Run: headless pygame with SDL's dummy video driver; simulated clock (each Clock.tick advances the game by its frame time, no real sleeping); random seed 0; keys injected as events and as key.get_pressed() state; no mouse input.
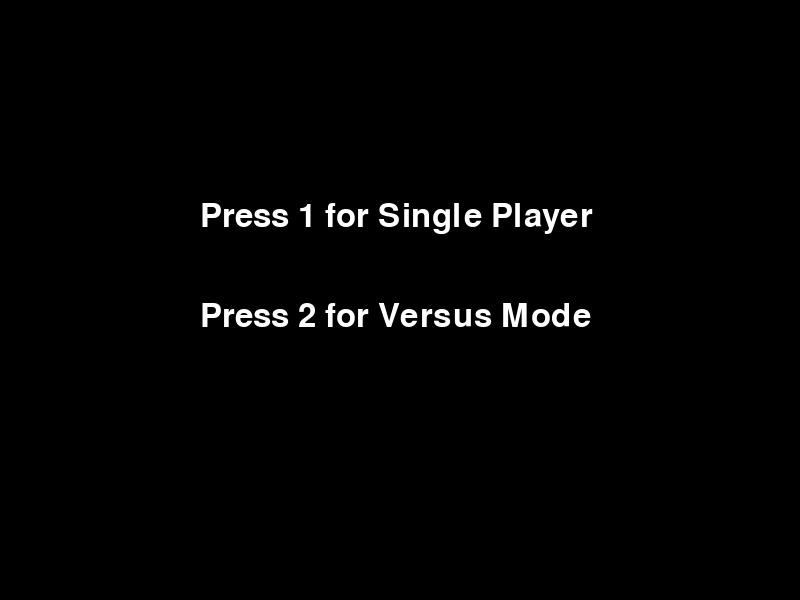
Frame 1 of 4 · flips 1–60 · no input
Frame 2 of 4 · flips 61–180 · tapped SPACE, RETURN · held RIGHT (→), D · screen unchanged from frame 1, image omitted
Frame 3 of 4 · flips 181–300 · held DOWN (↓), S · screen unchanged from frame 2, image omitted
Frame 4 of 4 · flips 301–420 · held LEFT (←), A, UP (↑), W · screen unchanged from frame 3, image omitted

The pygame program that drew these frames:

import pygame
import random

# --------------------------------------------------------
# Configuration & Global Constants
# --------------------------------------------------------
SCREEN_WIDTH = 800  # Make it wider so we can place two grids side-by-side
SCREEN_HEIGHT = 600
GRID_SIZE = 20  # Each cell is 20x20 pixels

# For single-player or left grid in Versus mode
GRID_WIDTH = 10
GRID_HEIGHT = 20

FPS = 60
INITIAL_DROP_SPEED = FPS // 2  # Capsule drop every half second initially

# Colors
BLACK  = (0, 0, 0)
WHITE  = (255, 255, 255)
RED    = (255, 0, 0)
GREEN  = (0, 255, 0)
BLUE   = (0, 0, 255)
YELLOW = (255, 255, 0)
GRAY   = (100, 100, 100)

# Virus Count by level
LEVEL_VIRUS_COUNTS = {
    1: 10,
    2: 15,
    3: 20,
    4: 25,
    5: 30
}
MAX_LEVEL = 5

pygame.init()
screen = pygame.display.set_mode((SCREEN_WIDTH, SCREEN_HEIGHT))
pygame.display.set_caption("Dr. Mario 64 Inspired Clone")
clock = pygame.time.Clock()

# --------------------------------------------------------
# Block, Virus, and Grid Classes
# --------------------------------------------------------
class Block:
    def __init__(self, x, y, color):
        self.x = x
        self.y = y
        self.color = color

    def draw(self, surface, origin_x=0, origin_y=0):
        """
        origin_x, origin_y allow us to offset drawing 
        (useful in Versus mode where each grid is offset)
        """
        px = origin_x + self.x * GRID_SIZE
        py = origin_y + self.y * GRID_SIZE
        pygame.draw.rect(surface, self.color, (px, py, GRID_SIZE, GRID_SIZE))

class Virus(Block):
    """A specialized Block that we can later expand if needed."""
    pass

class Grid:
    """Manages the playfield, storing blocks and viruses."""
    def __init__(self, width=GRID_WIDTH, height=GRID_HEIGHT):
        self.width = width
        self.height = height
        self.grid = [[None for _ in range(self.width)] for _ in range(self.height)]
        self.virus_count = 0

    def add_block(self, block):
        """Add a single block (or virus) to the grid if valid."""
        if 0 <= block.y < self.height and 0 <= block.x < self.width:
            self.grid[block.y][block.x] = block

    def remove_matches(self):
        """
        Remove horizontal/vertical matches of 4 or more same-colored pieces
        Returns the number of matched blocks removed. We'll use this for scoring.
        """
        removed_count = 0
        blocks_to_remove = set()

        for y in range(self.height):
            for x in range(self.width):
                if self.grid[y][x] is not None:
                    color = self.grid[y][x].color

                    # Horizontal check
                    if x <= self.width - 4:
                        run_length = 1
                        for i in range(1, 4):
                            if self.grid[y][x + i] and self.grid[y][x + i].color == color:
                                run_length += 1
                            else:
                                break
                        if run_length == 4:
                            for i in range(4):
                                blocks_to_remove.add((x + i, y))

                    # Vertical check
                    if y <= self.height - 4:
                        run_length = 1
                        for i in range(1, 4):
                            if self.grid[y + i][x] and self.grid[y + i][x].color == color:
                                run_length += 1
                            else:
                                break
                        if run_length == 4:
                            for i in range(4):
                                blocks_to_remove.add((x, y + i))

        # Remove blocks
        for (rx, ry) in blocks_to_remove:
            if isinstance(self.grid[ry][rx], Virus):
                # Decrease virus count if a virus is removed
                self.virus_count -= 1
            self.grid[ry][rx] = None

        removed_count = len(blocks_to_remove)
        return removed_count

    def apply_gravity(self):
        """
        Let any floating blocks fall down until they land on another block
        or the bottom of the grid.
        """
        for y in range(self.height - 1, -1, -1):
            for x in range(self.width):
                if self.grid[y][x] is None:
                    temp_y = y - 1
                    while temp_y >= 0 and self.grid[y][x] is None:
                        if self.grid[temp_y][x] is not None:
                            self.grid[y][x] = self.grid[temp_y][x]
                            self.grid[temp_y][x] = None
                        temp_y -= 1

    def draw(self, surface, origin_x=0, origin_y=0):
        # Draw grid background (e.g., gray squares)
        for row_index in range(self.height):
            for col_index in range(self.width):
                rect_x = origin_x + col_index * GRID_SIZE
                rect_y = origin_y + row_index * GRID_SIZE
                pygame.draw.rect(surface, GRAY, 
                                 (rect_x, rect_y, GRID_SIZE, GRID_SIZE), 1)

        # Draw blocks
        for row in self.grid:
            for block in row:
                if block is not None:
                    block.draw(surface, origin_x, origin_y)

# --------------------------------------------------------
# Capsule Class
# --------------------------------------------------------
class Capsule:
    """Represents the falling pair of blocks."""
    def __init__(self, x, y, grid_width, grid_height):
        colors = [RED, GREEN, BLUE, YELLOW]
        self.blocks = [
            Block(x, y, random.choice(colors)),
            Block(x + 1, y, random.choice(colors))
        ]
        self.locked = False
        self.grid_width = grid_width
        self.grid_height = grid_height

    def move(self, dx, dy, grid):
        if self.locked:
            return
        new_positions = [(b.x + dx, b.y + dy) for b in self.blocks]

        if all(
            0 <= nx < self.grid_width and 0 <= ny < self.grid_height and
            (grid.grid[ny][nx] is None or (nx, ny) in [(bl.x, bl.y) for bl in self.blocks])
            for (nx, ny) in new_positions
        ):
            for block, (nx, ny) in zip(self.blocks, new_positions):
                block.x = nx
                block.y = ny

    def rotate(self, grid):
        if self.locked:
            return
        pivot = self.blocks[0]
        pivot_x, pivot_y = pivot.x, pivot.y

        new_positions = []
        for block in self.blocks:
            rel_x = block.x - pivot_x
            rel_y = block.y - pivot_y
            # 90-degree rotation: (x, y) -> (-y, x)
            new_x = pivot_x - rel_y
            new_y = pivot_y + rel_x
            new_positions.append((new_x, new_y))

        # Check collision
        if all(
            0 <= nx < self.grid_width and 0 <= ny < self.grid_height and
            (grid.grid[ny][nx] is None or (nx, ny) in [(b.x, b.y) for b in self.blocks])
            for (nx, ny) in new_positions
        ):
            for block, (nx, ny) in zip(self.blocks, new_positions):
                block.x = nx
                block.y = ny

    def drop(self, grid):
        if self.locked:
            return
        new_positions = [(b.x, b.y + 1) for b in self.blocks]
        can_move = True
        for (nx, ny), block in zip(new_positions, self.blocks):
            if ny >= self.grid_height:
                can_move = False
                break
            if grid.grid[ny][nx] is not None and (nx, ny) not in [(b.x, b.y) for b in self.blocks]:
                can_move = False
                break

        if can_move:
            for block, (nx, ny) in zip(self.blocks, new_positions):
                block.x = nx
                block.y = ny
        else:
            self.locked = True
            for block in self.blocks:
                grid.add_block(block)

    def draw(self, surface, origin_x=0, origin_y=0):
        for block in self.blocks:
            block.draw(surface, origin_x, origin_y)

# --------------------------------------------------------
# Single Player Dr. Mario Game Class (with improved chain scoring)
# --------------------------------------------------------
class DrMarioGame:
    def __init__(self, x_offset=0, y_offset=0, 
                 grid_width=GRID_WIDTH, grid_height=GRID_HEIGHT, 
                 initial_level=1, player_name="Player"):
        self.x_offset = x_offset
        self.y_offset = y_offset
        self.grid_width = grid_width
        self.grid_height = grid_height

        self.grid = Grid(width=self.grid_width, height=self.grid_height)
        self.level = initial_level
        self.score = 0
        self.capsule = None
        self.drop_timer = 0
        self.drop_speed = INITIAL_DROP_SPEED
        self.running = True
        self.player_name = player_name

    def start_level(self, level):
        self.level = level
        self.grid = Grid(width=self.grid_width, height=self.grid_height)
        self.score = 0
        self.drop_speed = max(FPS // (2 + level // 2), 5)
        virus_count = LEVEL_VIRUS_COUNTS.get(level, 10)
        self.grid.virus_count = virus_count

        # Place viruses randomly in lower rows
        available_positions = [
            (x, y) for y in range(3, self.grid_height)
            for x in range(self.grid_width)
        ]
        random.shuffle(available_positions)
        for i in range(virus_count):
            vx, vy = available_positions[i]
            virus_color = random.choice([RED, GREEN, BLUE, YELLOW])
            self.grid.add_block(Virus(vx, vy, virus_color))

        self.spawn_next_capsule()

    def spawn_next_capsule(self):
        self.capsule = Capsule(self.grid_width // 2 - 1, 0, 
                               self.grid_width, self.grid_height)
        # If it collides, game over
        for block in self.capsule.blocks:
            if self.grid.grid[block.y][block.x] is not None:
                self.running = False  # Topped out

    def handle_input(self, keymap):
        """
        keymap is a dict telling which keys correspond to left, right, rotate, drop, etc.
        This allows us to pass unique controls for 2 players in Versus mode.
        """
        for event in pygame.event.get():
            if event.type == pygame.QUIT:
                self.running = False
                # In a real app, you might want to handle a global exit.

        # Key states
        pressed = pygame.key.get_pressed()
        if pressed[keymap["left"]]:
            self.capsule.move(-1, 0, self.grid)
        if pressed[keymap["right"]]:
            self.capsule.move(1, 0, self.grid)
        if pressed[keymap["down"]]:
            self.capsule.drop(self.grid)
        if pressed[keymap["rotate"]]:
            self.capsule.rotate(self.grid)

    def update(self):
        if not self.running:
            return

        self.drop_timer += 1
        if self.drop_timer >= self.drop_speed:
            self.capsule.drop(self.grid)
            self.drop_timer = 0

        if self.capsule.locked:
            # Attempt chain combos
            chain_count = 0
            while True:
                removed = self.grid.remove_matches()
                if removed > 0:
                    chain_count += 1
                    self.grid.apply_gravity()
                else:
                    break

            # Score example: (blocks_removed) + chain bonus
            # We can do something like 100 points for first chain, 200 for second, etc.
            if chain_count > 0:
                # Just a simple chain bonus for demonstration
                chain_bonus = 100 * chain_count
                self.score += chain_bonus

            # Check virus condition
            if self.grid.virus_count <= 0:
                # Next level or done
                if self.level < MAX_LEVEL:
                    self.start_level(self.level + 1)
                else:
                    # Completed all levels
                    self.running = False
                    return

            # Spawn next capsule
            self.spawn_next_capsule()

    def draw(self, surface):
        # Draw the grid and capsule
        self.grid.draw(surface, self.x_offset, self.y_offset)
        if self.capsule:
            self.capsule.draw(surface, self.x_offset, self.y_offset)

        # UI text
        font = pygame.font.SysFont(None, 24)
        info_text = f"{self.player_name} | Lvl: {self.level} Score: {self.score} Viruses: {self.grid.virus_count}"
        text_surf = font.render(info_text, True, WHITE)
        surface.blit(text_surf, (self.x_offset + 10, self.y_offset + 10))

    def is_game_over(self):
        # If the grid was topped out, or viruses cleared at max level
        return not self.running

    def run_single_player(self):
        """A simple single-player loop to show usage."""
        self.start_level(self.level)
        keymap = {
            "left": pygame.K_LEFT,
            "right": pygame.K_RIGHT,
            "down": pygame.K_DOWN,
            "rotate": pygame.K_UP
        }

        while self.running:
            self.handle_input(keymap)
            self.update()

            screen.fill(BLACK)
            self.draw(screen)
            pygame.display.flip()
            clock.tick(FPS)

        # Game Over or Victory
        self.show_game_over()

    def show_game_over(self):
        screen.fill(BLACK)
        font = pygame.font.SysFont(None, 48)
        if self.grid.virus_count <= 0 and self.level >= MAX_LEVEL:
            msg = f"{self.player_name} beat the game!"
        else:
            msg = f"{self.player_name} - GAME OVER"

        text_surf = font.render(msg, True, WHITE)
        rect = text_surf.get_rect(center=(SCREEN_WIDTH//2, SCREEN_HEIGHT//2))
        screen.blit(text_surf, rect)
        pygame.display.flip()
        pygame.time.wait(3000)

# --------------------------------------------------------
# Versus Dr. Mario Game (2-Player)
# --------------------------------------------------------
class VersusDrMarioGame:
    """
    This class manages two DrMarioGame instances side by side.
    Each has its own controls, grid, score, viruses, etc.
    The first to clear viruses wins, or if someone tops out, they lose.
    """
    def __init__(self):
        # Each grid is 10 wide, 20 tall. We'll place them side by side.
        self.player1 = DrMarioGame(
            x_offset=50, y_offset=50,
            grid_width=GRID_WIDTH, grid_height=GRID_HEIGHT,
            initial_level=1, player_name="Player 1"
        )
        self.player2 = DrMarioGame(
            x_offset=400, y_offset=50,  # offset to draw on the right
            grid_width=GRID_WIDTH, grid_height=GRID_HEIGHT,
            initial_level=1, player_name="Player 2"
        )

        # Define separate controls
        self.keymap1 = {
            "left": pygame.K_a,
            "right": pygame.K_d,
            "down": pygame.K_s,
            "rotate": pygame.K_w
        }
        self.keymap2 = {
            "left": pygame.K_LEFT,
            "right": pygame.K_RIGHT,
            "down": pygame.K_DOWN,
            "rotate": pygame.K_UP
        }

        self.running = True

    def run_versus_mode(self):
        """Main loop for 2-player battle."""
        self.player1.start_level(1)
        self.player2.start_level(1)

        while self.running:
            # Gather events once, pass to both
            events = pygame.event.get()
            for event in events:
                if event.type == pygame.QUIT:
                    self.running = False

            # Player1 input
            pressed = pygame.key.get_pressed()
            if pressed[self.keymap1["left"]]:
                self.player1.capsule.move(-1, 0, self.player1.grid)
            if pressed[self.keymap1["right"]]:
                self.player1.capsule.move(1, 0, self.player1.grid)
            if pressed[self.keymap1["down"]]:
                self.player1.capsule.drop(self.player1.grid)
            if pressed[self.keymap1["rotate"]]:
                self.player1.capsule.rotate(self.player1.grid)

            # Player2 input
            if pressed[self.keymap2["left"]]:
                self.player2.capsule.move(-1, 0, self.player2.grid)
            if pressed[self.keymap2["right"]]:
                self.player2.capsule.move(1, 0, self.player2.grid)
            if pressed[self.keymap2["down"]]:
                self.player2.capsule.drop(self.player2.grid)
            if pressed[self.keymap2["rotate"]]:
                self.player2.capsule.rotate(self.player2.grid)

            # Update both
            self.player1.update()
            self.player2.update()

            # Check if either is done
            if self.player1.is_game_over() or self.player2.is_game_over():
                self.running = False
                break

            # Render
            screen.fill(BLACK)
            self.player1.draw(screen)
            self.player2.draw(screen)
            pygame.display.flip()
            clock.tick(FPS)

        # Determine winner
        self.show_winner()

    def show_winner(self):
        screen.fill(BLACK)
        font = pygame.font.SysFont(None, 48)

        p1_cleared = (self.player1.grid.virus_count <= 0 and self.player1.level >= MAX_LEVEL)
        p2_cleared = (self.player2.grid.virus_count <= 0 and self.player2.level >= MAX_LEVEL)

        if p1_cleared and not p2_cleared:
            msg = "Player 1 Wins!"
        elif p2_cleared and not p1_cleared:
            msg = "Player 2 Wins!"
        elif p1_cleared and p2_cleared:
            msg = "Both Cleared! It's a tie!"
        else:
            # If nobody cleared all viruses, decide who lost by top-out
            # In a full logic, you might check who topped out first.
            # For now, we just do a simple check:
            if self.player1.is_game_over() and not self.player2.is_game_over():
                msg = "Player 2 Wins (P1 Topped Out)!"
            elif self.player2.is_game_over() and not self.player1.is_game_over():
                msg = "Player 1 Wins (P2 Topped Out)!"
            else:
                msg = "Both Topped Out! It's a tie!"

        text_surf = font.render(msg, True, WHITE)
        rect = text_surf.get_rect(center=(SCREEN_WIDTH // 2, SCREEN_HEIGHT // 2))
        screen.blit(text_surf, rect)
        pygame.display.flip()
        pygame.time.wait(3000)

# --------------------------------------------------------
# Main Entry Point
# --------------------------------------------------------
def main():
    # Choose between single-player or versus
    # For demonstration, we’ll do a quick menu:
    running = True
    mode = None

    while running and mode is None:
        screen.fill(BLACK)
        font = pygame.font.SysFont(None, 48)
        text1 = font.render("Press 1 for Single Player", True, WHITE)
        text2 = font.render("Press 2 for Versus Mode", True, WHITE)
        screen.blit(text1, (200, 200))
        screen.blit(text2, (200, 300))
        pygame.display.flip()

        for event in pygame.event.get():
            if event.type == pygame.QUIT:
                running = False
            elif event.type == pygame.KEYDOWN:
                if event.key == pygame.K_1:
                    mode = 1
                elif event.key == pygame.K_2:
                    mode = 2

        clock.tick(FPS)

    if mode == 1:
        # Single-player
        game = DrMarioGame(player_name="SinglePlayer")
        game.run_single_player()
    elif mode == 2:
        # Versus
        versus_game = VersusDrMarioGame()
        versus_game.run_versus_mode()

    pygame.quit()

if __name__ == "__main__":
    main()
